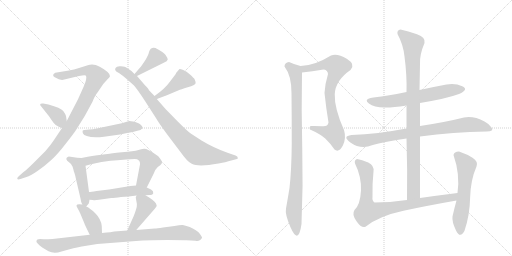
t = 0.00 s
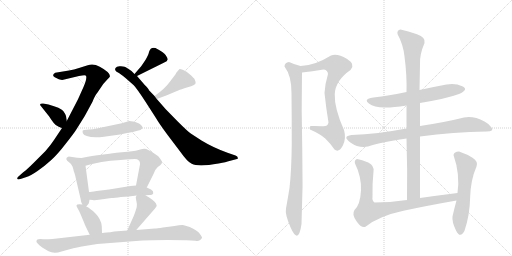
t = 2.95 s
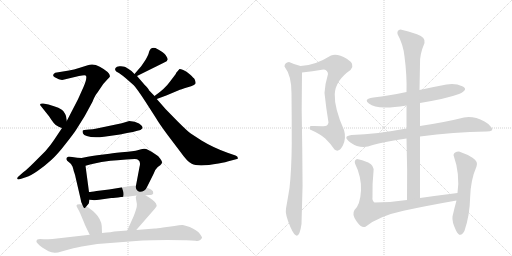
t = 5.91 s
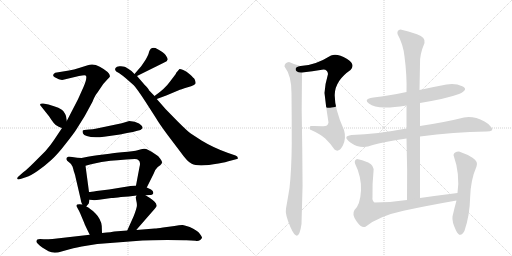
t = 8.86 s
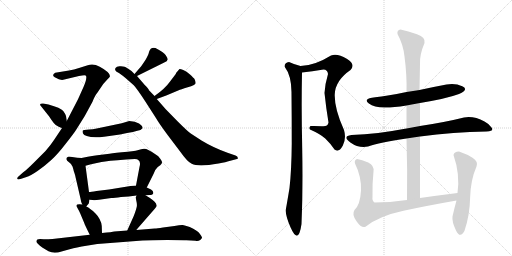
t = 11.81 s
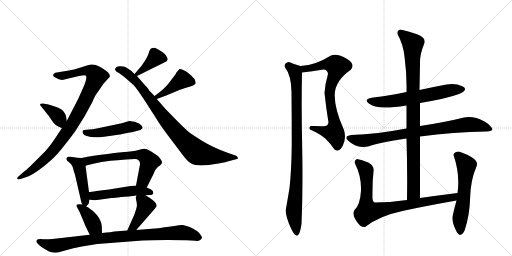
t = 14.76 s

The animated SVG that drew these frames (rendered in a browser with its animation timeline set to each time). Animation: 19 CSS @keyframes rules; one cycle of 14.76 s.

<svg version="1.1" viewBox="0 0 2048 1024" xmlns="http://www.w3.org/2000/svg">
  <g stroke="lightgray" stroke-dasharray="1,1" stroke-width="1" transform="scale(4, 4)">
    <line x1="0" y1="0" x2="256" y2="256"></line>
    <line x1="256" y1="0" x2="0" y2="256"></line>
    <line x1="128" y1="0" x2="128" y2="256"></line>
    <line x1="0" y1="128" x2="256" y2="128"></line>
    <line x1="256" y1="0" x2="512" y2="256"></line>
    <line x1="512" y1="0" x2="256" y2="256"></line>
    <line x1="384" y1="0" x2="384" y2="256"></line>
    <line x1="256" y1="128" x2="512" y2="128"></line>
  </g>
<g transform="scale(1, -1) translate(0, -850)">
   <style type="text/css">
    @keyframes keyframes0 {
      from {
       stroke: black;
       stroke-dashoffset: 950;
       stroke-width: 128;
       }
       76% {
       animation-timing-function: step-end;
       stroke: black;
       stroke-dashoffset: 0;
       stroke-width: 128;
       }
       to {
       stroke: black;
       stroke-width: 1024;
       }
       }
       #make-me-a-hanzi-animation-0 {
         animation: keyframes0 1.023112s both;
         animation-delay: 0.000000s;
         animation-timing-function: linear;
       }
    @keyframes keyframes1 {
      from {
       stroke: black;
       stroke-dashoffset: 375;
       stroke-width: 128;
       }
       55% {
       animation-timing-function: step-end;
       stroke: black;
       stroke-dashoffset: 0;
       stroke-width: 128;
       }
       to {
       stroke: black;
       stroke-width: 1024;
       }
       }
       #make-me-a-hanzi-animation-1 {
         animation: keyframes1 0.555176s both;
         animation-delay: 1.023112s;
         animation-timing-function: linear;
       }
    @keyframes keyframes2 {
      from {
       stroke: black;
       stroke-dashoffset: 394;
       stroke-width: 128;
       }
       56% {
       animation-timing-function: step-end;
       stroke: black;
       stroke-dashoffset: 0;
       stroke-width: 128;
       }
       to {
       stroke: black;
       stroke-width: 1024;
       }
       }
       #make-me-a-hanzi-animation-2 {
         animation: keyframes2 0.570638s both;
         animation-delay: 1.578288s;
         animation-timing-function: linear;
       }
    @keyframes keyframes3 {
      from {
       stroke: black;
       stroke-dashoffset: 877;
       stroke-width: 128;
       }
       74% {
       animation-timing-function: step-end;
       stroke: black;
       stroke-dashoffset: 0;
       stroke-width: 128;
       }
       to {
       stroke: black;
       stroke-width: 1024;
       }
       }
       #make-me-a-hanzi-animation-3 {
         animation: keyframes3 0.963704s both;
         animation-delay: 2.148926s;
         animation-timing-function: linear;
       }
    @keyframes keyframes4 {
      from {
       stroke: black;
       stroke-dashoffset: 422;
       stroke-width: 128;
       }
       58% {
       animation-timing-function: step-end;
       stroke: black;
       stroke-dashoffset: 0;
       stroke-width: 128;
       }
       to {
       stroke: black;
       stroke-width: 1024;
       }
       }
       #make-me-a-hanzi-animation-4 {
         animation: keyframes4 0.593424s both;
         animation-delay: 3.112630s;
         animation-timing-function: linear;
       }
    @keyframes keyframes5 {
      from {
       stroke: black;
       stroke-dashoffset: 484;
       stroke-width: 128;
       }
       61% {
       animation-timing-function: step-end;
       stroke: black;
       stroke-dashoffset: 0;
       stroke-width: 128;
       }
       to {
       stroke: black;
       stroke-width: 1024;
       }
       }
       #make-me-a-hanzi-animation-5 {
         animation: keyframes5 0.643880s both;
         animation-delay: 3.706055s;
         animation-timing-function: linear;
       }
    @keyframes keyframes6 {
      from {
       stroke: black;
       stroke-dashoffset: 462;
       stroke-width: 128;
       }
       60% {
       animation-timing-function: step-end;
       stroke: black;
       stroke-dashoffset: 0;
       stroke-width: 128;
       }
       to {
       stroke: black;
       stroke-width: 1024;
       }
       }
       #make-me-a-hanzi-animation-6 {
         animation: keyframes6 0.625977s both;
         animation-delay: 4.349935s;
         animation-timing-function: linear;
       }
    @keyframes keyframes7 {
      from {
       stroke: black;
       stroke-dashoffset: 637;
       stroke-width: 128;
       }
       67% {
       animation-timing-function: step-end;
       stroke: black;
       stroke-dashoffset: 0;
       stroke-width: 128;
       }
       to {
       stroke: black;
       stroke-width: 1024;
       }
       }
       #make-me-a-hanzi-animation-7 {
         animation: keyframes7 0.768392s both;
         animation-delay: 4.975911s;
         animation-timing-function: linear;
       }
    @keyframes keyframes8 {
      from {
       stroke: black;
       stroke-dashoffset: 501;
       stroke-width: 128;
       }
       62% {
       animation-timing-function: step-end;
       stroke: black;
       stroke-dashoffset: 0;
       stroke-width: 128;
       }
       to {
       stroke: black;
       stroke-width: 1024;
       }
       }
       #make-me-a-hanzi-animation-8 {
         animation: keyframes8 0.657715s both;
         animation-delay: 5.744303s;
         animation-timing-function: linear;
       }
    @keyframes keyframes9 {
      from {
       stroke: black;
       stroke-dashoffset: 391;
       stroke-width: 128;
       }
       56% {
       animation-timing-function: step-end;
       stroke: black;
       stroke-dashoffset: 0;
       stroke-width: 128;
       }
       to {
       stroke: black;
       stroke-width: 1024;
       }
       }
       #make-me-a-hanzi-animation-9 {
         animation: keyframes9 0.568197s both;
         animation-delay: 6.402018s;
         animation-timing-function: linear;
       }
    @keyframes keyframes10 {
      from {
       stroke: black;
       stroke-dashoffset: 419;
       stroke-width: 128;
       }
       58% {
       animation-timing-function: step-end;
       stroke: black;
       stroke-dashoffset: 0;
       stroke-width: 128;
       }
       to {
       stroke: black;
       stroke-width: 1024;
       }
       }
       #make-me-a-hanzi-animation-10 {
         animation: keyframes10 0.590983s both;
         animation-delay: 6.970215s;
         animation-timing-function: linear;
       }
    @keyframes keyframes11 {
      from {
       stroke: black;
       stroke-dashoffset: 909;
       stroke-width: 128;
       }
       75% {
       animation-timing-function: step-end;
       stroke: black;
       stroke-dashoffset: 0;
       stroke-width: 128;
       }
       to {
       stroke: black;
       stroke-width: 1024;
       }
       }
       #make-me-a-hanzi-animation-11 {
         animation: keyframes11 0.989746s both;
         animation-delay: 7.561198s;
         animation-timing-function: linear;
       }
    @keyframes keyframes12 {
      from {
       stroke: black;
       stroke-dashoffset: 759;
       stroke-width: 128;
       }
       71% {
       animation-timing-function: step-end;
       stroke: black;
       stroke-dashoffset: 0;
       stroke-width: 128;
       }
       to {
       stroke: black;
       stroke-width: 1024;
       }
       }
       #make-me-a-hanzi-animation-12 {
         animation: keyframes12 0.867676s both;
         animation-delay: 8.550944s;
         animation-timing-function: linear;
       }
    @keyframes keyframes13 {
      from {
       stroke: black;
       stroke-dashoffset: 925;
       stroke-width: 128;
       }
       75% {
       animation-timing-function: step-end;
       stroke: black;
       stroke-dashoffset: 0;
       stroke-width: 128;
       }
       to {
       stroke: black;
       stroke-width: 1024;
       }
       }
       #make-me-a-hanzi-animation-13 {
         animation: keyframes13 1.002767s both;
         animation-delay: 9.418620s;
         animation-timing-function: linear;
       }
    @keyframes keyframes14 {
      from {
       stroke: black;
       stroke-dashoffset: 632;
       stroke-width: 128;
       }
       67% {
       animation-timing-function: step-end;
       stroke: black;
       stroke-dashoffset: 0;
       stroke-width: 128;
       }
       to {
       stroke: black;
       stroke-width: 1024;
       }
       }
       #make-me-a-hanzi-animation-14 {
         animation: keyframes14 0.764323s both;
         animation-delay: 10.421387s;
         animation-timing-function: linear;
       }
    @keyframes keyframes15 {
      from {
       stroke: black;
       stroke-dashoffset: 819;
       stroke-width: 128;
       }
       73% {
       animation-timing-function: step-end;
       stroke: black;
       stroke-dashoffset: 0;
       stroke-width: 128;
       }
       to {
       stroke: black;
       stroke-width: 1024;
       }
       }
       #make-me-a-hanzi-animation-15 {
         animation: keyframes15 0.916504s both;
         animation-delay: 11.185710s;
         animation-timing-function: linear;
       }
    @keyframes keyframes16 {
      from {
       stroke: black;
       stroke-dashoffset: 947;
       stroke-width: 128;
       }
       76% {
       animation-timing-function: step-end;
       stroke: black;
       stroke-dashoffset: 0;
       stroke-width: 128;
       }
       to {
       stroke: black;
       stroke-width: 1024;
       }
       }
       #make-me-a-hanzi-animation-16 {
         animation: keyframes16 1.020671s both;
         animation-delay: 12.102214s;
         animation-timing-function: linear;
       }
    @keyframes keyframes17 {
      from {
       stroke: black;
       stroke-dashoffset: 830;
       stroke-width: 128;
       }
       73% {
       animation-timing-function: step-end;
       stroke: black;
       stroke-dashoffset: 0;
       stroke-width: 128;
       }
       to {
       stroke: black;
       stroke-width: 1024;
       }
       }
       #make-me-a-hanzi-animation-17 {
         animation: keyframes17 0.925456s both;
         animation-delay: 13.122884s;
         animation-timing-function: linear;
       }
    @keyframes keyframes18 {
      from {
       stroke: black;
       stroke-dashoffset: 570;
       stroke-width: 128;
       }
       65% {
       animation-timing-function: step-end;
       stroke: black;
       stroke-dashoffset: 0;
       stroke-width: 128;
       }
       to {
       stroke: black;
       stroke-width: 1024;
       }
       }
       #make-me-a-hanzi-animation-18 {
         animation: keyframes18 0.713867s both;
         animation-delay: 14.048340s;
         animation-timing-function: linear;
       }
</style>
<path d="M 248 338 L 216 290 Q 203 270 182 246 L 132 196 Q 108 172 93 161 L 76 146 Q 68 140 69 135 Q 71 130 82 134 L 106 142 Q 121 146 150 166 Q 179 186 204 209 Q 229 231 262 274 Q 296 317 304 330 L 339 386 L 370 443 Q 381 471 390 480 L 413 514 L 431 534 Q 437 539 440 545 Q 440 561 399 583 Q 373 598 351 589 L 316 578 Q 296 571 276 568 L 221 559 Q 205 550 219 541 Q 241 528 253 531 L 316 546 Q 342 552 344 547 Q 349 535 334 502 L 312 453 L 267 366 L 248 338 Z" fill="lightgray"></path> 
<path d="M 267 366 L 264 386 Q 263 392 253 406 Q 243 419 194 432 L 173 436 Q 163 437 161 434 Q 159 430 165 424 L 196 385 Q 207 368 215 358 Q 223 347 235 343 Q 247 338 248 338 C 272 330 271 336 267 366 Z" fill="lightgray"></path> 
<path d="M 564 584 L 538 554 C 518 531 521 533 548 546 L 655 599 Q 670 605 671 612 Q 671 617 663 629 Q 656 640 622 658 Q 602 663 596 642 Q 595 634 583 612 Q 572 595 564 584 Z" fill="lightgray"></path> 
<path d="M 538 554 L 526 566 Q 507 580 498 583 Q 490 586 478 585 Q 466 584 462 578 Q 459 572 462 568 Q 463 564 472 560 Q 481 556 502 538 L 535 509 Q 546 498 582 443 L 625 376 Q 635 358 672 308 L 722 242 Q 750 202 767 195 Q 793 181 874 196 Q 909 203 910 204 L 948 214 Q 953 215 951 219 Q 951 224 942 228 L 910 239 Q 852 260 806 288 L 763 316 Q 751 324 711 364 L 663 413 L 627 454 L 618 466 L 595 490 Q 597 492 579 510 L 548 546 L 538 554 Z" fill="lightgray"></path> 
<path d="M 627 454 L 665 468 L 715 489 Q 721 492 751 501 Q 781 510 782 516 Q 784 521 778 534 Q 775 538 760 552 Q 746 565 733 570 Q 721 575 718 574 L 705 559 L 703 554 L 681 525 Q 660 495 618 466 C 593 449 599 444 627 454 Z" fill="lightgray"></path> 
<path d="M 487 357 L 387 336 Q 370 332 356 332 L 337 330 Q 333 330 331 328 Q 329 323 332 316 Q 335 309 347 306 Q 372 297 416 303 L 480 312 Q 542 324 562 330 L 570 337 Q 572 345 556 356 Q 541 366 517 366 L 487 357 Z" fill="lightgray"></path> 
<path d="M 326 218 L 309 219 L 275 224 Q 265 222 265 214 Q 267 207 276 201 Q 286 194 288 187 Q 291 184 295 166 L 299 154 Q 302 145 302 142 L 322 56 Q 324 41 329 32 C 337 14 337 14 345 24 L 355 36 Q 356 38 358 51 L 356 82 L 342 187 C 338 217 338 217 326 218 Z" fill="lightgray"></path> 
<path d="M 528 245 L 511 243 Q 459 239 438 235 L 389 229 Q 367 226 351 223 L 326 218 C 297 212 313 179 342 187 L 364 193 L 406 202 Q 428 207 505 212 L 539 214 Q 550 214 553 210 Q 564 203 558 182 L 544 108 C 538 79 574 73 587 100 L 615 156 Q 620 172 631 182 L 641 189 Q 648 196 648 200 Q 649 204 641 215 Q 634 226 623 232 Q 589 256 576 255 Q 564 254 554 250 Q 544 246 528 245 Z" fill="lightgray"></path> 
<path d="M 582 69 L 598 70 Q 612 70 613 77 Q 615 85 604 92 L 587 100 L 544 108 L 522 106 L 436 92 L 386 86 Q 363 82 356 82 C 326 80 328 53 358 51 L 371 50 Q 379 48 396 51 L 445 58 Q 458 58 484 62 Q 515 63 546 68 L 582 69 Z" fill="lightgray"></path> 
<path d="M 329 32 Q 317 35 309 32 Q 304 29 307 23 Q 311 17 321 -4 L 337 -42 Q 339 -49 359 -89 C 372 -116 409 -112 408 -82 L 407 -54 Q 404 -26 382 -4 Q 361 17 345 24 L 329 32 Z" fill="lightgray"></path> 
<path d="M 545 -70 L 620 16 L 627 26 Q 627 28 624 36 Q 616 49 582 69 C 556 84 553 86 546 68 L 543 60 L 545 48 Q 549 33 547 23 Q 545 12 535 -14 L 509 -72 C 497 -99 525 -93 545 -70 Z" fill="lightgray"></path> 
<path d="M 359 -89 L 210 -106 Q 181 -108 175 -107 Q 146 -102 146 -114 Q 142 -119 169 -140 L 194 -155 Q 216 -166 246 -156 L 275 -148 Q 286 -144 327 -136 L 389 -126 L 570 -112 Q 600 -110 669 -110 Q 738 -110 746 -111 L 782 -113 Q 791 -116 801 -110 Q 807 -104 808 -101 Q 809 -98 799 -85 Q 790 -72 759 -58 Q 740 -52 731 -50 Q 723 -49 698 -54 L 652 -60 Q 627 -64 619 -64 L 545 -70 L 509 -72 L 457 -76 Q 450 -78 408 -82 L 359 -89 Z" fill="lightgray"></path> 
<path d="M 1242 346 Q 1235 340 1240 332 Q 1281 314 1301 296 Q 1321 277 1338 252 Q 1355 238 1371 267 Q 1386 296 1376 330 Q 1337 417 1339 473 Q 1341 528 1402 570 Q 1424 592 1387 615 Q 1349 638 1324 628 Q 1258 587 1202 586 C 1172 584 1178 557 1208 560 Q 1248 564 1294 572 Q 1310 572 1312 554 Q 1300 514 1298 478 Q 1304 420 1314 360 Q 1311 342 1287 345 Q 1262 347 1242 346 Z" fill="lightgray"></path> 
<path d="M 1202 586 Q 1180 591 1156 602 Q 1138 600 1138 584 Q 1167 546 1166 476 Q 1167 383 1167 276 Q 1166 168 1158 98 Q 1148 37 1144 16 Q 1139 -6 1162 -59 Q 1194 -132 1206 -46 Q 1213 105 1209 257 Q 1205 409 1208 560 C 1208 584 1208 584 1202 586 Z" fill="lightgray"></path> 
<path d="M 1786 512 Q 1732 502 1678 490 L 1626 482 Q 1586 473 1545 467 Q 1504 461 1482 458 Q 1455 451 1475.5 436 Q 1496 421 1538 420 Q 1567 419 1626 428 L 1680 438 Q 1788 456 1836 474 Q 1877 493 1849 505.5 Q 1821 518 1786 512 Z" fill="lightgray"></path> 
<path d="M 1626 336 Q 1510 314 1406 310 Q 1367 305 1401.5 280.5 Q 1436 256 1472 264 Q 1517 280 1626 296 L 1680 304 Q 1814 323 1946 324 Q 1978 325 1966 340.5 Q 1954 356 1938 364 Q 1895 387 1856 380 Q 1780 361 1680 346 L 1626 336 Z" fill="lightgray"></path> 
<path d="M 1678 490 Q 1679 542 1680 594 Q 1678 631 1698 678 Q 1704 700 1668 713 Q 1632 726 1602 732 Q 1587 729 1590 714 Q 1613 672 1618 624 Q 1628 548 1626 482 L 1626 428 L 1626 336 L 1626 296 Q 1630 171 1628 50 C 1628 20 1680 28 1680 58 Q 1680 184 1680 304 L 1680 346 L 1680 438 L 1678 490 Z" fill="lightgray"></path> 
<path d="M 1628 50 Q 1557 40 1498 40 Q 1488 46 1490 64 Q 1489 118 1494 164 Q 1498 187 1473 200 Q 1447 212 1428 214 Q 1416 209 1420 196 Q 1446 144 1444 88 Q 1441 31 1418 10 Q 1406 -7 1426 -35 Q 1446 -64 1462 -57 Q 1515 -14 1614 7 Q 1712 28 1826 48 C 1856 53 1860 82 1830 78 Q 1750 68 1680 58 L 1628 50 Z" fill="lightgray"></path> 
<path d="M 1826 48 Q 1818 20 1810 -16 Q 1807 -37 1824 -71.5 Q 1841 -106 1858 -73 Q 1879 -11 1880.5 59 Q 1882 129 1906 184 Q 1914 203 1891.5 218 Q 1869 233 1836 244 Q 1816 244 1814 230 Q 1841 152 1830 78 L 1826 48 Z" fill="lightgray"></path> 
      <clipPath id="make-me-a-hanzi-clip-0">
      <path d="M 248 338 L 216 290 Q 203 270 182 246 L 132 196 Q 108 172 93 161 L 76 146 Q 68 140 69 135 Q 71 130 82 134 L 106 142 Q 121 146 150 166 Q 179 186 204 209 Q 229 231 262 274 Q 296 317 304 330 L 339 386 L 370 443 Q 381 471 390 480 L 413 514 L 431 534 Q 437 539 440 545 Q 440 561 399 583 Q 373 598 351 589 L 316 578 Q 296 571 276 568 L 221 559 Q 205 550 219 541 Q 241 528 253 531 L 316 546 Q 342 552 344 547 Q 349 535 334 502 L 312 453 L 267 366 L 248 338 Z" fill="lightgray"></path>
      </clipPath>
      <path clip-path="url(#make-me-a-hanzi-clip-0)" d="M 222 550 L 248 547 L 351 567 L 373 560 L 385 544 L 337 439 L 293 360 L 220 256 L 135 174 L 76 138 " fill="none" id="make-me-a-hanzi-animation-0" stroke-dasharray="822 1644" stroke-linecap="round"></path>

      <clipPath id="make-me-a-hanzi-clip-1">
      <path d="M 267 366 L 264 386 Q 263 392 253 406 Q 243 419 194 432 L 173 436 Q 163 437 161 434 Q 159 430 165 424 L 196 385 Q 207 368 215 358 Q 223 347 235 343 Q 247 338 248 338 C 272 330 271 336 267 366 Z" fill="lightgray"></path>
      </clipPath>
      <path clip-path="url(#make-me-a-hanzi-clip-1)" d="M 168 431 L 233 384 L 244 347 " fill="none" id="make-me-a-hanzi-animation-1" stroke-dasharray="247 494" stroke-linecap="round"></path>

      <clipPath id="make-me-a-hanzi-clip-2">
      <path d="M 564 584 L 538 554 C 518 531 521 533 548 546 L 655 599 Q 670 605 671 612 Q 671 617 663 629 Q 656 640 622 658 Q 602 663 596 642 Q 595 634 583 612 Q 572 595 564 584 Z" fill="lightgray"></path>
      </clipPath>
      <path clip-path="url(#make-me-a-hanzi-clip-2)" d="M 662 613 L 621 617 L 576 574 L 547 555 " fill="none" id="make-me-a-hanzi-animation-2" stroke-dasharray="266 532" stroke-linecap="round"></path>

      <clipPath id="make-me-a-hanzi-clip-3">
      <path d="M 538 554 L 526 566 Q 507 580 498 583 Q 490 586 478 585 Q 466 584 462 578 Q 459 572 462 568 Q 463 564 472 560 Q 481 556 502 538 L 535 509 Q 546 498 582 443 L 625 376 Q 635 358 672 308 L 722 242 Q 750 202 767 195 Q 793 181 874 196 Q 909 203 910 204 L 948 214 Q 953 215 951 219 Q 951 224 942 228 L 910 239 Q 852 260 806 288 L 763 316 Q 751 324 711 364 L 663 413 L 627 454 L 618 466 L 595 490 Q 597 492 579 510 L 548 546 L 538 554 Z" fill="lightgray"></path>
      </clipPath>
      <path clip-path="url(#make-me-a-hanzi-clip-3)" d="M 471 573 L 501 562 L 551 517 L 662 371 L 731 292 L 783 244 L 837 228 L 943 220 " fill="none" id="make-me-a-hanzi-animation-3" stroke-dasharray="749 1498" stroke-linecap="round"></path>

      <clipPath id="make-me-a-hanzi-clip-4">
      <path d="M 627 454 L 665 468 L 715 489 Q 721 492 751 501 Q 781 510 782 516 Q 784 521 778 534 Q 775 538 760 552 Q 746 565 733 570 Q 721 575 718 574 L 705 559 L 703 554 L 681 525 Q 660 495 618 466 C 593 449 599 444 627 454 Z" fill="lightgray"></path>
      </clipPath>
      <path clip-path="url(#make-me-a-hanzi-clip-4)" d="M 774 520 L 730 531 L 666 484 L 629 465 " fill="none" id="make-me-a-hanzi-animation-4" stroke-dasharray="294 588" stroke-linecap="round"></path>

      <clipPath id="make-me-a-hanzi-clip-5">
      <path d="M 487 357 L 387 336 Q 370 332 356 332 L 337 330 Q 333 330 331 328 Q 329 323 332 316 Q 335 309 347 306 Q 372 297 416 303 L 480 312 Q 542 324 562 330 L 570 337 Q 572 345 556 356 Q 541 366 517 366 L 487 357 Z" fill="lightgray"></path>
      </clipPath>
      <path clip-path="url(#make-me-a-hanzi-clip-5)" d="M 336 322 L 378 317 L 523 344 L 561 339 " fill="none" id="make-me-a-hanzi-animation-5" stroke-dasharray="356 712" stroke-linecap="round"></path>

      <clipPath id="make-me-a-hanzi-clip-6">
      <path d="M 326 218 L 309 219 L 275 224 Q 265 222 265 214 Q 267 207 276 201 Q 286 194 288 187 Q 291 184 295 166 L 299 154 Q 302 145 302 142 L 322 56 Q 324 41 329 32 C 337 14 337 14 345 24 L 355 36 Q 356 38 358 51 L 356 82 L 342 187 C 338 217 338 217 326 218 Z" fill="lightgray"></path>
      </clipPath>
      <path clip-path="url(#make-me-a-hanzi-clip-6)" d="M 274 215 L 313 192 L 345 34 " fill="none" id="make-me-a-hanzi-animation-6" stroke-dasharray="334 668" stroke-linecap="round"></path>

      <clipPath id="make-me-a-hanzi-clip-7">
      <path d="M 528 245 L 511 243 Q 459 239 438 235 L 389 229 Q 367 226 351 223 L 326 218 C 297 212 313 179 342 187 L 364 193 L 406 202 Q 428 207 505 212 L 539 214 Q 550 214 553 210 Q 564 203 558 182 L 544 108 C 538 79 574 73 587 100 L 615 156 Q 620 172 631 182 L 641 189 Q 648 196 648 200 Q 649 204 641 215 Q 634 226 623 232 Q 589 256 576 255 Q 564 254 554 250 Q 544 246 528 245 Z" fill="lightgray"></path>
      </clipPath>
      <path clip-path="url(#make-me-a-hanzi-clip-7)" d="M 333 215 L 354 207 L 502 229 L 574 227 L 598 200 L 573 128 L 553 114 " fill="none" id="make-me-a-hanzi-animation-7" stroke-dasharray="509 1018" stroke-linecap="round"></path>

      <clipPath id="make-me-a-hanzi-clip-8">
      <path d="M 582 69 L 598 70 Q 612 70 613 77 Q 615 85 604 92 L 587 100 L 544 108 L 522 106 L 436 92 L 386 86 Q 363 82 356 82 C 326 80 328 53 358 51 L 371 50 Q 379 48 396 51 L 445 58 Q 458 58 484 62 Q 515 63 546 68 L 582 69 Z" fill="lightgray"></path>
      </clipPath>
      <path clip-path="url(#make-me-a-hanzi-clip-8)" d="M 362 75 L 387 67 L 540 88 L 604 80 " fill="none" id="make-me-a-hanzi-animation-8" stroke-dasharray="373 746" stroke-linecap="round"></path>

      <clipPath id="make-me-a-hanzi-clip-9">
      <path d="M 329 32 Q 317 35 309 32 Q 304 29 307 23 Q 311 17 321 -4 L 337 -42 Q 339 -49 359 -89 C 372 -116 409 -112 408 -82 L 407 -54 Q 404 -26 382 -4 Q 361 17 345 24 L 329 32 Z" fill="lightgray"></path>
      </clipPath>
      <path clip-path="url(#make-me-a-hanzi-clip-9)" d="M 315 26 L 357 -17 L 377 -56 L 401 -75 " fill="none" id="make-me-a-hanzi-animation-9" stroke-dasharray="263 526" stroke-linecap="round"></path>

      <clipPath id="make-me-a-hanzi-clip-10">
      <path d="M 545 -70 L 620 16 L 627 26 Q 627 28 624 36 Q 616 49 582 69 C 556 84 553 86 546 68 L 543 60 L 545 48 Q 549 33 547 23 Q 545 12 535 -14 L 509 -72 C 497 -99 525 -93 545 -70 Z" fill="lightgray"></path>
      </clipPath>
      <path clip-path="url(#make-me-a-hanzi-clip-10)" d="M 552 61 L 576 40 L 581 22 L 537 -53 L 515 -66 " fill="none" id="make-me-a-hanzi-animation-10" stroke-dasharray="291 582" stroke-linecap="round"></path>

      <clipPath id="make-me-a-hanzi-clip-11">
      <path d="M 359 -89 L 210 -106 Q 181 -108 175 -107 Q 146 -102 146 -114 Q 142 -119 169 -140 L 194 -155 Q 216 -166 246 -156 L 275 -148 Q 286 -144 327 -136 L 389 -126 L 570 -112 Q 600 -110 669 -110 Q 738 -110 746 -111 L 782 -113 Q 791 -116 801 -110 Q 807 -104 808 -101 Q 809 -98 799 -85 Q 790 -72 759 -58 Q 740 -52 731 -50 Q 723 -49 698 -54 L 652 -60 Q 627 -64 619 -64 L 545 -70 L 509 -72 L 457 -76 Q 450 -78 408 -82 L 359 -89 Z" fill="lightgray"></path>
      </clipPath>
      <path clip-path="url(#make-me-a-hanzi-clip-11)" d="M 155 -115 L 209 -133 L 232 -132 L 419 -101 L 727 -80 L 799 -101 " fill="none" id="make-me-a-hanzi-animation-11" stroke-dasharray="781 1562" stroke-linecap="round"></path>

      <clipPath id="make-me-a-hanzi-clip-12">
      <path d="M 1242 346 Q 1235 340 1240 332 Q 1281 314 1301 296 Q 1321 277 1338 252 Q 1355 238 1371 267 Q 1386 296 1376 330 Q 1337 417 1339 473 Q 1341 528 1402 570 Q 1424 592 1387 615 Q 1349 638 1324 628 Q 1258 587 1202 586 C 1172 584 1178 557 1208 560 Q 1248 564 1294 572 Q 1310 572 1312 554 Q 1300 514 1298 478 Q 1304 420 1314 360 Q 1311 342 1287 345 Q 1262 347 1242 346 Z" fill="lightgray"></path>
      </clipPath>
      <path clip-path="url(#make-me-a-hanzi-clip-12)" d="M 1209 581 L 1227 574 L 1314 593 L 1336 592 L 1348 584 L 1324 511 L 1318 473 L 1338 364 L 1337 323 L 1314 320 L 1249 338 " fill="none" id="make-me-a-hanzi-animation-12" stroke-dasharray="631 1262" stroke-linecap="round"></path>

      <clipPath id="make-me-a-hanzi-clip-13">
      <path d="M 1202 586 Q 1180 591 1156 602 Q 1138 600 1138 584 Q 1167 546 1166 476 Q 1167 383 1167 276 Q 1166 168 1158 98 Q 1148 37 1144 16 Q 1139 -6 1162 -59 Q 1194 -132 1206 -46 Q 1213 105 1209 257 Q 1205 409 1208 560 C 1208 584 1208 584 1202 586 Z" fill="lightgray"></path>
      </clipPath>
      <path clip-path="url(#make-me-a-hanzi-clip-13)" d="M 1153 586 L 1179 564 L 1186 521 L 1187 137 L 1175 3 L 1187 -62 L 1183 -68 " fill="none" id="make-me-a-hanzi-animation-13" stroke-dasharray="797 1594" stroke-linecap="round"></path>

      <clipPath id="make-me-a-hanzi-clip-14">
      <path d="M 1786 512 Q 1732 502 1678 490 L 1626 482 Q 1586 473 1545 467 Q 1504 461 1482 458 Q 1455 451 1475.5 436 Q 1496 421 1538 420 Q 1567 419 1626 428 L 1680 438 Q 1788 456 1836 474 Q 1877 493 1849 505.5 Q 1821 518 1786 512 Z" fill="lightgray"></path>
      </clipPath>
      <path clip-path="url(#make-me-a-hanzi-clip-14)" d="M 1478 447 L 1518 442 L 1566 445 L 1849 495 " fill="none" id="make-me-a-hanzi-animation-14" stroke-dasharray="504 1008" stroke-linecap="round"></path>

      <clipPath id="make-me-a-hanzi-clip-15">
      <path d="M 1626 336 Q 1510 314 1406 310 Q 1367 305 1401.5 280.5 Q 1436 256 1472 264 Q 1517 280 1626 296 L 1680 304 Q 1814 323 1946 324 Q 1978 325 1966 340.5 Q 1954 356 1938 364 Q 1895 387 1856 380 Q 1780 361 1680 346 L 1626 336 Z" fill="lightgray"></path>
      </clipPath>
      <path clip-path="url(#make-me-a-hanzi-clip-15)" d="M 1400 296 L 1461 288 L 1866 352 L 1921 347 L 1955 334 " fill="none" id="make-me-a-hanzi-animation-15" stroke-dasharray="691 1382" stroke-linecap="round"></path>

      <clipPath id="make-me-a-hanzi-clip-16">
      <path d="M 1678 490 Q 1679 542 1680 594 Q 1678 631 1698 678 Q 1704 700 1668 713 Q 1632 726 1602 732 Q 1587 729 1590 714 Q 1613 672 1618 624 Q 1628 548 1626 482 L 1626 428 L 1626 336 L 1626 296 Q 1630 171 1628 50 C 1628 20 1680 28 1680 58 Q 1680 184 1680 304 L 1680 346 L 1680 438 L 1678 490 Z" fill="lightgray"></path>
      </clipPath>
      <path clip-path="url(#make-me-a-hanzi-clip-16)" d="M 1603 719 L 1648 678 L 1652 668 L 1655 80 L 1634 57 " fill="none" id="make-me-a-hanzi-animation-16" stroke-dasharray="819 1638" stroke-linecap="round"></path>

      <clipPath id="make-me-a-hanzi-clip-17">
      <path d="M 1628 50 Q 1557 40 1498 40 Q 1488 46 1490 64 Q 1489 118 1494 164 Q 1498 187 1473 200 Q 1447 212 1428 214 Q 1416 209 1420 196 Q 1446 144 1444 88 Q 1441 31 1418 10 Q 1406 -7 1426 -35 Q 1446 -64 1462 -57 Q 1515 -14 1614 7 Q 1712 28 1826 48 C 1856 53 1860 82 1830 78 Q 1750 68 1680 58 L 1628 50 Z" fill="lightgray"></path>
      </clipPath>
      <path clip-path="url(#make-me-a-hanzi-clip-17)" d="M 1432 202 L 1463 171 L 1464 40 L 1470 4 L 1813 60 L 1823 71 " fill="none" id="make-me-a-hanzi-animation-17" stroke-dasharray="702 1404" stroke-linecap="round"></path>

      <clipPath id="make-me-a-hanzi-clip-18">
      <path d="M 1826 48 Q 1818 20 1810 -16 Q 1807 -37 1824 -71.5 Q 1841 -106 1858 -73 Q 1879 -11 1880.5 59 Q 1882 129 1906 184 Q 1914 203 1891.5 218 Q 1869 233 1836 244 Q 1816 244 1814 230 Q 1841 152 1830 78 L 1826 48 Z" fill="lightgray"></path>
      </clipPath>
      <path clip-path="url(#make-me-a-hanzi-clip-18)" d="M 1831 227 L 1866 188 L 1840 -22 L 1842 -72 " fill="none" id="make-me-a-hanzi-animation-18" stroke-dasharray="442 884" stroke-linecap="round"></path>

</g>
</svg>
